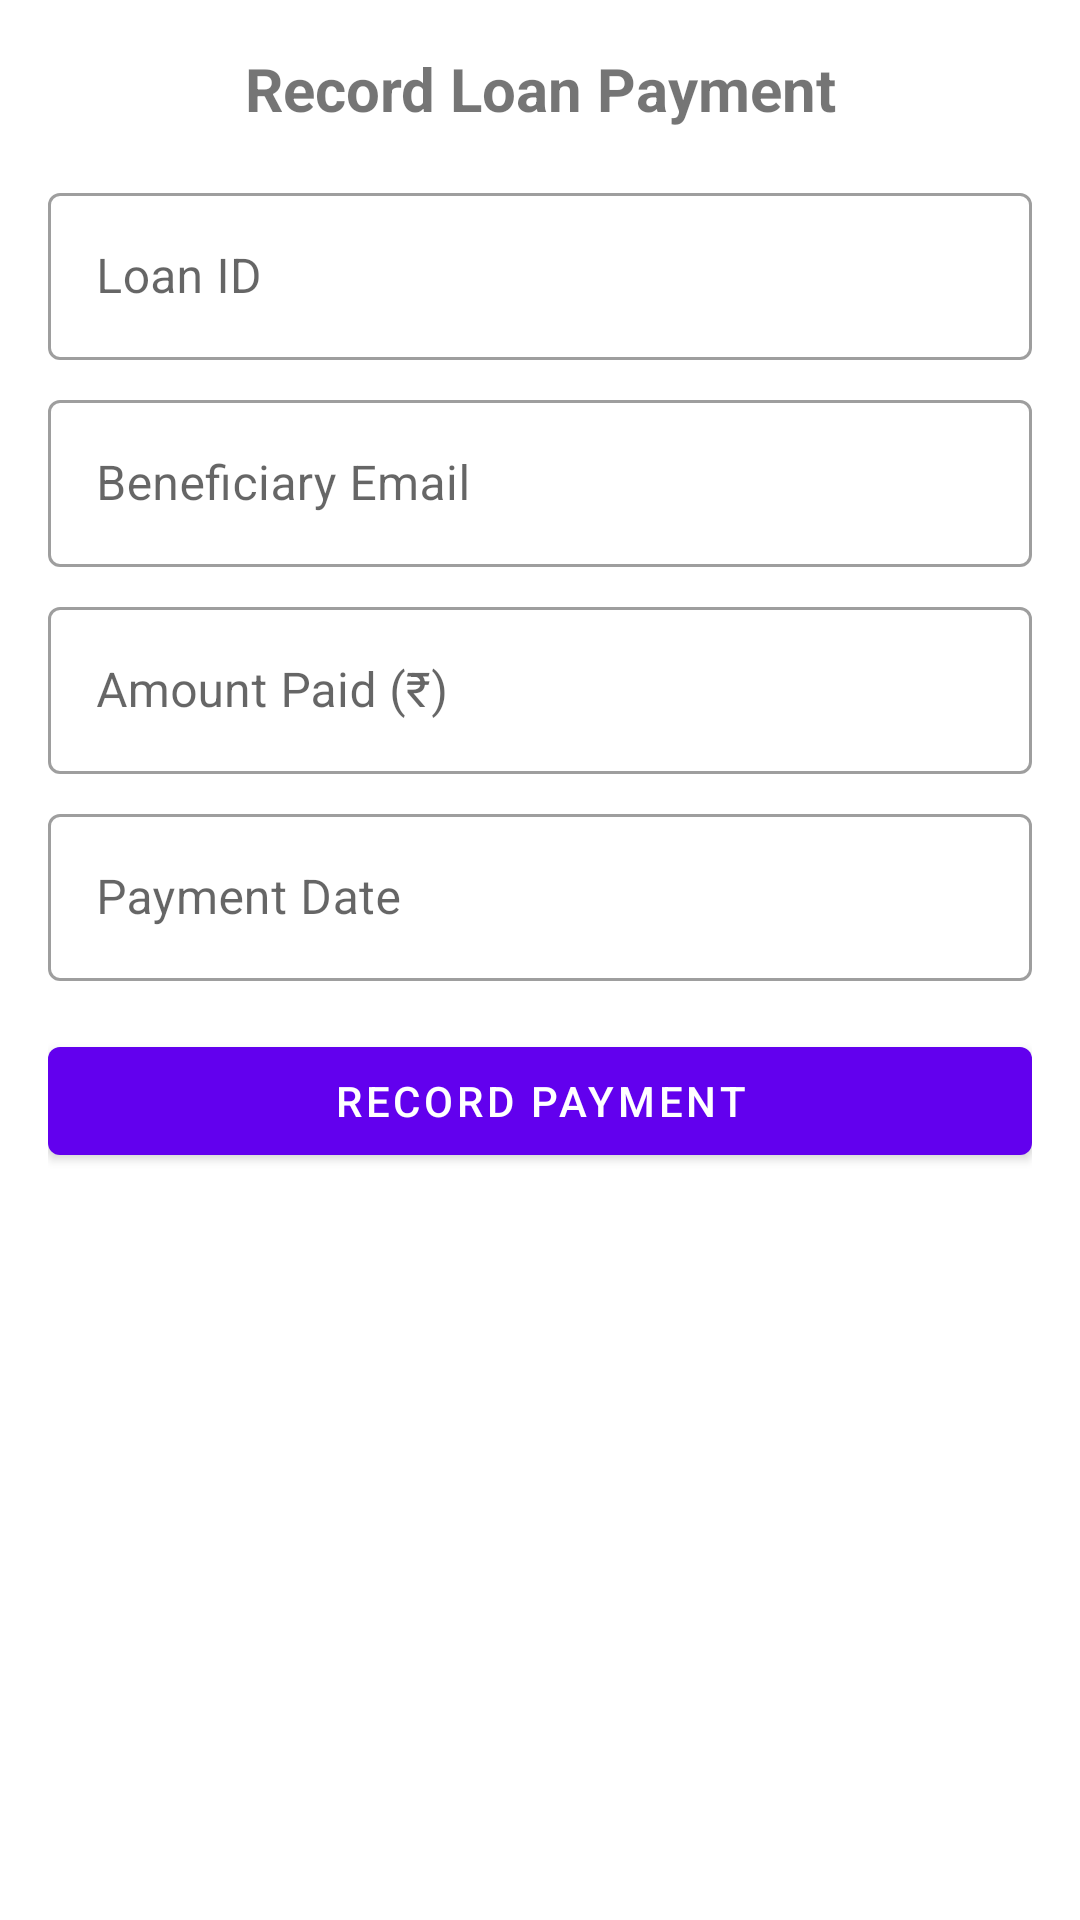

Layout XML and referenced resources for this Android screen:
<!-- AndroidManifest.xml: activity theme Theme.MaterialComponents.Light.NoActionBar -->
<!-- res/layout/activity_record_payment.xml -->
<?xml version="1.0" encoding="utf-8"?>

<LinearLayout xmlns:android="http://schemas.android.com/apk/res/android"
    android:layout_width="match_parent"
    android:layout_height="match_parent"
    android:orientation="vertical"
    android:padding="16dp">

    <TextView
        android:layout_width="match_parent"
        android:layout_height="wrap_content"
        android:text="Record Loan Payment"
        android:textSize="20sp"
        android:textStyle="bold"
        android:gravity="center_horizontal"
        android:layout_marginBottom="16dp"/>

    <com.google.android.material.textfield.TextInputLayout
        android:layout_width="match_parent"
        android:layout_height="wrap_content"
        style="@style/Widget.MaterialComponents.TextInputLayout.OutlinedBox">

        <com.google.android.material.textfield.TextInputEditText
            android:id="@+id/loanIdEditText"
            android:layout_width="match_parent"
            android:layout_height="wrap_content"
            android:hint="Loan ID"
            android:inputType="number"
            android:enabled="false"/>

    </com.google.android.material.textfield.TextInputLayout>

    <com.google.android.material.textfield.TextInputLayout
        android:layout_width="match_parent"
        android:layout_height="wrap_content"
        android:layout_marginTop="8dp"
        style="@style/Widget.MaterialComponents.TextInputLayout.OutlinedBox">

        <com.google.android.material.textfield.TextInputEditText
            android:id="@+id/emailEditText"
            android:layout_width="match_parent"
            android:layout_height="wrap_content"
            android:hint="Beneficiary Email"
            android:inputType="textEmailAddress"
            android:enabled="false"/>

    </com.google.android.material.textfield.TextInputLayout>

    <com.google.android.material.textfield.TextInputLayout
        android:layout_width="match_parent"
        android:layout_height="wrap_content"
        android:layout_marginTop="8dp"
        style="@style/Widget.MaterialComponents.TextInputLayout.OutlinedBox">

        <com.google.android.material.textfield.TextInputEditText
            android:id="@+id/amountEditText"
            android:layout_width="match_parent"
            android:layout_height="wrap_content"
            android:hint="Amount Paid (₹)"
            android:inputType="numberDecimal" />

    </com.google.android.material.textfield.TextInputLayout>

    <com.google.android.material.textfield.TextInputLayout
        android:layout_width="match_parent"
        android:layout_height="wrap_content"
        android:layout_marginTop="8dp"
        style="@style/Widget.MaterialComponents.TextInputLayout.OutlinedBox">

        <com.google.android.material.textfield.TextInputEditText
            android:id="@+id/paymentDateEditText"
            android:layout_width="match_parent"
            android:layout_height="wrap_content"
            android:hint="Payment Date"
            android:inputType="date"
            android:enabled="false"/>

    </com.google.android.material.textfield.TextInputLayout>

    <Button
        android:id="@+id/recordPaymentButton"
        android:layout_width="match_parent"
        android:layout_height="wrap_content"
        android:layout_marginTop="16dp"
        android:text="Record Payment" />

</LinearLayout>
<!-- resources referenced by this layout -->
<resources>

</resources>
